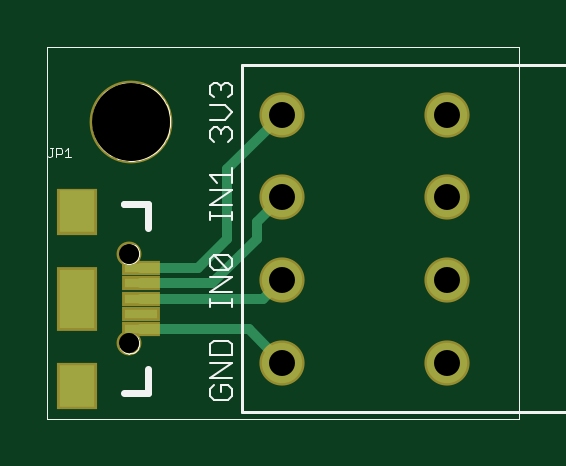
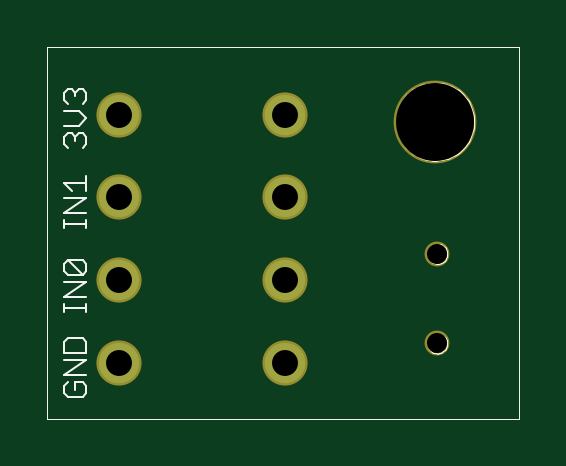
Circuit board: 9 layer files. Board 20.0 x 15.7 mm.
- outline: spring-terminal.boardoutline.ger (3366 bytes)
- bottom_copper: spring-terminal.bottomlayer.ger (269 bytes)
- bottom_silk: spring-terminal.bottomsilkscreen.ger (5174 bytes)
- bottom_mask: spring-terminal.bottomsoldermask.ger (370 bytes)
- drill: spring-terminal.drills.xln (182 bytes)
- paste: spring-terminal.tcream.ger (334 bytes)
- top_copper: spring-terminal.toplayer.ger (815 bytes)
- top_silk: spring-terminal.topsilkscreen.ger (5848 bytes)
- top_mask: spring-terminal.topsoldermask.ger (609 bytes)

=== outline: spring-terminal.boardoutline.ger ===
G75*
%MOIN*%
%OFA0B0*%
%FSLAX24Y24*%
%IPPOS*%
%LPD*%
%AMOC8*
5,1,8,0,0,1.08239X$1,22.5*
%
%ADD10C,0.0000*%
D10*
X001635Y000100D02*
X001635Y006296D01*
X009505Y006296D01*
X009505Y000100D01*
X001635Y000100D01*
X002834Y001352D02*
X002836Y001377D01*
X002842Y001402D01*
X002851Y001426D01*
X002864Y001448D01*
X002881Y001468D01*
X002900Y001485D01*
X002921Y001499D01*
X002945Y001509D01*
X002969Y001516D01*
X002995Y001519D01*
X003020Y001518D01*
X003045Y001513D01*
X003069Y001504D01*
X003092Y001492D01*
X003112Y001477D01*
X003130Y001458D01*
X003145Y001437D01*
X003156Y001414D01*
X003164Y001390D01*
X003168Y001365D01*
X003168Y001339D01*
X003164Y001314D01*
X003156Y001290D01*
X003145Y001267D01*
X003130Y001246D01*
X003112Y001227D01*
X003092Y001212D01*
X003069Y001200D01*
X003045Y001191D01*
X003020Y001186D01*
X002995Y001185D01*
X002969Y001188D01*
X002945Y001195D01*
X002921Y001205D01*
X002900Y001219D01*
X002881Y001236D01*
X002864Y001256D01*
X002851Y001278D01*
X002842Y001302D01*
X002836Y001327D01*
X002834Y001352D01*
X002834Y002848D02*
X002836Y002873D01*
X002842Y002898D01*
X002851Y002922D01*
X002864Y002944D01*
X002881Y002964D01*
X002900Y002981D01*
X002921Y002995D01*
X002945Y003005D01*
X002969Y003012D01*
X002995Y003015D01*
X003020Y003014D01*
X003045Y003009D01*
X003069Y003000D01*
X003092Y002988D01*
X003112Y002973D01*
X003130Y002954D01*
X003145Y002933D01*
X003156Y002910D01*
X003164Y002886D01*
X003168Y002861D01*
X003168Y002835D01*
X003164Y002810D01*
X003156Y002786D01*
X003145Y002763D01*
X003130Y002742D01*
X003112Y002723D01*
X003092Y002708D01*
X003069Y002696D01*
X003045Y002687D01*
X003020Y002682D01*
X002995Y002681D01*
X002969Y002684D01*
X002945Y002691D01*
X002921Y002701D01*
X002900Y002715D01*
X002881Y002732D01*
X002864Y002752D01*
X002851Y002774D01*
X002842Y002798D01*
X002836Y002823D01*
X002834Y002848D01*
X002385Y005050D02*
X002387Y005100D01*
X002393Y005150D01*
X002403Y005200D01*
X002416Y005248D01*
X002433Y005296D01*
X002454Y005342D01*
X002478Y005386D01*
X002506Y005428D01*
X002537Y005468D01*
X002571Y005505D01*
X002608Y005540D01*
X002647Y005571D01*
X002688Y005600D01*
X002732Y005625D01*
X002778Y005647D01*
X002825Y005665D01*
X002873Y005679D01*
X002922Y005690D01*
X002972Y005697D01*
X003022Y005700D01*
X003073Y005699D01*
X003123Y005694D01*
X003173Y005685D01*
X003221Y005673D01*
X003269Y005656D01*
X003315Y005636D01*
X003360Y005613D01*
X003403Y005586D01*
X003443Y005556D01*
X003481Y005523D01*
X003516Y005487D01*
X003549Y005448D01*
X003578Y005407D01*
X003604Y005364D01*
X003627Y005319D01*
X003646Y005272D01*
X003661Y005224D01*
X003673Y005175D01*
X003681Y005125D01*
X003685Y005075D01*
X003685Y005025D01*
X003681Y004975D01*
X003673Y004925D01*
X003661Y004876D01*
X003646Y004828D01*
X003627Y004781D01*
X003604Y004736D01*
X003578Y004693D01*
X003549Y004652D01*
X003516Y004613D01*
X003481Y004577D01*
X003443Y004544D01*
X003403Y004514D01*
X003360Y004487D01*
X003315Y004464D01*
X003269Y004444D01*
X003221Y004427D01*
X003173Y004415D01*
X003123Y004406D01*
X003073Y004401D01*
X003022Y004400D01*
X002972Y004403D01*
X002922Y004410D01*
X002873Y004421D01*
X002825Y004435D01*
X002778Y004453D01*
X002732Y004475D01*
X002688Y004500D01*
X002647Y004529D01*
X002608Y004560D01*
X002571Y004595D01*
X002537Y004632D01*
X002506Y004672D01*
X002478Y004714D01*
X002454Y004758D01*
X002433Y004804D01*
X002416Y004852D01*
X002403Y004900D01*
X002393Y004950D01*
X002387Y005000D01*
X002385Y005050D01*
M02*

=== bottom_copper: spring-terminal.bottomlayer.ger ===
G75*
%MOIN*%
%OFA0B0*%
%FSLAX24Y24*%
%IPPOS*%
%LPD*%
%AMOC8*
5,1,8,0,0,1.08239X$1,22.5*
%
%ADD10C,0.0673*%
D10*
X005548Y001033D03*
X005548Y002411D03*
X005548Y003789D03*
X005548Y005167D03*
X008304Y005167D03*
X008304Y003789D03*
X008304Y002411D03*
X008304Y001033D03*
M02*

=== bottom_silk: spring-terminal.bottomsilkscreen.ger ===
G75*
%MOIN*%
%OFA0B0*%
%FSLAX24Y24*%
%IPPOS*%
%LPD*%
%AMOC8*
5,1,8,0,0,1.08239X$1,22.5*
%
%ADD10C,0.0000*%
%ADD11C,0.0030*%
D10*
X001635Y000100D02*
X001635Y006296D01*
X009505Y006296D01*
X009505Y000100D01*
X001635Y000100D01*
X002834Y001352D02*
X002836Y001377D01*
X002842Y001402D01*
X002851Y001426D01*
X002864Y001448D01*
X002881Y001468D01*
X002900Y001485D01*
X002921Y001499D01*
X002945Y001509D01*
X002969Y001516D01*
X002995Y001519D01*
X003020Y001518D01*
X003045Y001513D01*
X003069Y001504D01*
X003092Y001492D01*
X003112Y001477D01*
X003130Y001458D01*
X003145Y001437D01*
X003156Y001414D01*
X003164Y001390D01*
X003168Y001365D01*
X003168Y001339D01*
X003164Y001314D01*
X003156Y001290D01*
X003145Y001267D01*
X003130Y001246D01*
X003112Y001227D01*
X003092Y001212D01*
X003069Y001200D01*
X003045Y001191D01*
X003020Y001186D01*
X002995Y001185D01*
X002969Y001188D01*
X002945Y001195D01*
X002921Y001205D01*
X002900Y001219D01*
X002881Y001236D01*
X002864Y001256D01*
X002851Y001278D01*
X002842Y001302D01*
X002836Y001327D01*
X002834Y001352D01*
X002834Y002848D02*
X002836Y002873D01*
X002842Y002898D01*
X002851Y002922D01*
X002864Y002944D01*
X002881Y002964D01*
X002900Y002981D01*
X002921Y002995D01*
X002945Y003005D01*
X002969Y003012D01*
X002995Y003015D01*
X003020Y003014D01*
X003045Y003009D01*
X003069Y003000D01*
X003092Y002988D01*
X003112Y002973D01*
X003130Y002954D01*
X003145Y002933D01*
X003156Y002910D01*
X003164Y002886D01*
X003168Y002861D01*
X003168Y002835D01*
X003164Y002810D01*
X003156Y002786D01*
X003145Y002763D01*
X003130Y002742D01*
X003112Y002723D01*
X003092Y002708D01*
X003069Y002696D01*
X003045Y002687D01*
X003020Y002682D01*
X002995Y002681D01*
X002969Y002684D01*
X002945Y002691D01*
X002921Y002701D01*
X002900Y002715D01*
X002881Y002732D01*
X002864Y002752D01*
X002851Y002774D01*
X002842Y002798D01*
X002836Y002823D01*
X002834Y002848D01*
X002385Y005050D02*
X002387Y005100D01*
X002393Y005150D01*
X002403Y005200D01*
X002416Y005248D01*
X002433Y005296D01*
X002454Y005342D01*
X002478Y005386D01*
X002506Y005428D01*
X002537Y005468D01*
X002571Y005505D01*
X002608Y005540D01*
X002647Y005571D01*
X002688Y005600D01*
X002732Y005625D01*
X002778Y005647D01*
X002825Y005665D01*
X002873Y005679D01*
X002922Y005690D01*
X002972Y005697D01*
X003022Y005700D01*
X003073Y005699D01*
X003123Y005694D01*
X003173Y005685D01*
X003221Y005673D01*
X003269Y005656D01*
X003315Y005636D01*
X003360Y005613D01*
X003403Y005586D01*
X003443Y005556D01*
X003481Y005523D01*
X003516Y005487D01*
X003549Y005448D01*
X003578Y005407D01*
X003604Y005364D01*
X003627Y005319D01*
X003646Y005272D01*
X003661Y005224D01*
X003673Y005175D01*
X003681Y005125D01*
X003685Y005075D01*
X003685Y005025D01*
X003681Y004975D01*
X003673Y004925D01*
X003661Y004876D01*
X003646Y004828D01*
X003627Y004781D01*
X003604Y004736D01*
X003578Y004693D01*
X003549Y004652D01*
X003516Y004613D01*
X003481Y004577D01*
X003443Y004544D01*
X003403Y004514D01*
X003360Y004487D01*
X003315Y004464D01*
X003269Y004444D01*
X003221Y004427D01*
X003173Y004415D01*
X003123Y004406D01*
X003073Y004401D01*
X003022Y004400D01*
X002972Y004403D01*
X002922Y004410D01*
X002873Y004421D01*
X002825Y004435D01*
X002778Y004453D01*
X002732Y004475D01*
X002688Y004500D01*
X002647Y004529D01*
X002608Y004560D01*
X002571Y004595D01*
X002537Y004632D01*
X002506Y004672D01*
X002478Y004714D01*
X002454Y004758D01*
X002433Y004804D01*
X002416Y004852D01*
X002403Y004900D01*
X002393Y004950D01*
X002387Y005000D01*
X002385Y005050D01*
D11*
X008850Y005102D02*
X008973Y005225D01*
X009220Y005225D01*
X009158Y005347D02*
X009220Y005408D01*
X009220Y005532D01*
X009158Y005594D01*
X009097Y005594D01*
X009035Y005532D01*
X008973Y005594D01*
X008911Y005594D01*
X008850Y005532D01*
X008850Y005408D01*
X008911Y005347D01*
X009035Y005470D02*
X009035Y005532D01*
X008850Y005102D02*
X008973Y004978D01*
X009220Y004978D01*
X009158Y004857D02*
X009097Y004857D01*
X009035Y004795D01*
X008973Y004857D01*
X008911Y004857D01*
X008850Y004795D01*
X008850Y004672D01*
X008911Y004610D01*
X009035Y004733D02*
X009035Y004795D01*
X009158Y004857D02*
X009220Y004795D01*
X009220Y004672D01*
X009158Y004610D01*
X008850Y004144D02*
X008850Y003897D01*
X008850Y003775D02*
X009220Y003775D01*
X009097Y003897D02*
X009220Y004020D01*
X008850Y004020D01*
X008850Y003775D02*
X009220Y003528D01*
X008850Y003528D01*
X008850Y003406D02*
X008850Y003283D01*
X008850Y003345D02*
X009220Y003345D01*
X009220Y003406D02*
X009220Y003283D01*
X009158Y002744D02*
X008911Y002744D01*
X008850Y002682D01*
X008850Y002558D01*
X008911Y002497D01*
X009158Y002744D01*
X009220Y002682D01*
X009220Y002558D01*
X009158Y002497D01*
X008911Y002497D01*
X008850Y002375D02*
X009220Y002375D01*
X009220Y002128D02*
X008850Y002375D01*
X008850Y002128D02*
X009220Y002128D01*
X009220Y002006D02*
X009220Y001883D01*
X009220Y001945D02*
X008850Y001945D01*
X008850Y002006D02*
X008850Y001883D01*
X008911Y001444D02*
X009158Y001444D01*
X009220Y001382D01*
X009220Y001197D01*
X008850Y001197D01*
X008850Y001382D01*
X008911Y001444D01*
X008850Y001075D02*
X009220Y001075D01*
X009220Y000828D02*
X008850Y001075D01*
X008850Y000828D02*
X009220Y000828D01*
X009158Y000707D02*
X009220Y000645D01*
X009220Y000522D01*
X009158Y000460D01*
X008911Y000460D01*
X008850Y000522D01*
X008850Y000645D01*
X008911Y000707D01*
X009035Y000707D01*
X009035Y000583D01*
M02*

=== bottom_mask: spring-terminal.bottomsoldermask.ger ===
G75*
%MOIN*%
%OFA0B0*%
%FSLAX24Y24*%
%IPPOS*%
%LPD*%
%AMOC8*
5,1,8,0,0,1.08239X$1,22.5*
%
%ADD10C,0.0415*%
%ADD11C,0.0753*%
%ADD12C,0.1380*%
D10*
X003001Y001352D03*
X003001Y002848D03*
D11*
X005548Y002411D03*
X005548Y001033D03*
X008304Y001033D03*
X008304Y002411D03*
X008304Y003789D03*
X008304Y005167D03*
X005548Y005167D03*
X005548Y003789D03*
D12*
X003035Y005050D03*
M02*

=== drill: spring-terminal.drills.xln ===
%
M48
M72
T01C0.0335
T02C0.0433
T03C0.1300
%
T01
X3001Y1352
X3001Y2848
T02
X5548Y2411
X5548Y1033
X8304Y1033
X8304Y2411
X8304Y3789
X8304Y5167
X5548Y5167
X5548Y3789
T03
X3035Y5050
M30

=== paste: spring-terminal.tcream.ger ===
G75*
%MOIN*%
%OFA0B0*%
%FSLAX24Y24*%
%IPPOS*%
%LPD*%
%AMOC8*
5,1,8,0,0,1.08239X$1,22.5*
%
%ADD10R,0.0551X0.0157*%
%ADD11R,0.0591X0.0709*%
%ADD12R,0.0276X0.0591*%
D10*
X003198Y001588D03*
X003198Y001844D03*
X003198Y002100D03*
X003198Y002356D03*
X003198Y002612D03*
D11*
X002135Y000650D03*
X002135Y003550D03*
D12*
X002135Y002100D03*
M02*

=== top_copper: spring-terminal.toplayer.ger ===
G75*
%MOIN*%
%OFA0B0*%
%FSLAX24Y24*%
%IPPOS*%
%LPD*%
%AMOC8*
5,1,8,0,0,1.08239X$1,22.5*
%
%ADD10R,0.0551X0.0157*%
%ADD11R,0.0591X0.0709*%
%ADD12R,0.0591X0.0984*%
%ADD13C,0.0673*%
%ADD14C,0.0160*%
D10*
X003198Y001588D03*
X003198Y001844D03*
X003198Y002100D03*
X003198Y002356D03*
X003198Y002612D03*
D11*
X002135Y000643D03*
X002135Y003557D03*
D12*
X002135Y002100D03*
D13*
X005548Y002411D03*
X005548Y001033D03*
X008304Y001033D03*
X008304Y002411D03*
X008304Y003789D03*
X008304Y005167D03*
X005548Y005167D03*
X005548Y003789D03*
D14*
X005135Y003376D01*
X005135Y003100D01*
X004391Y002356D01*
X003198Y002356D01*
X003198Y002612D02*
X004146Y002612D01*
X004635Y003100D01*
X004635Y004254D01*
X005548Y005167D01*
X005548Y002411D02*
X005237Y002100D01*
X003198Y002100D01*
X003198Y001588D02*
X004993Y001588D01*
X005548Y001033D01*
M02*

=== top_silk: spring-terminal.topsilkscreen.ger ===
G75*
%MOIN*%
%OFA0B0*%
%FSLAX24Y24*%
%IPPOS*%
%LPD*%
%AMOC8*
5,1,8,0,0,1.08239X$1,22.5*
%
%ADD10C,0.0000*%
%ADD11C,0.0030*%
%ADD12C,0.0010*%
%ADD13C,0.0120*%
%ADD14C,0.0050*%
D10*
X001635Y000100D02*
X001635Y006296D01*
X009505Y006296D01*
X009505Y000100D01*
X001635Y000100D01*
X002834Y001352D02*
X002836Y001377D01*
X002842Y001402D01*
X002851Y001426D01*
X002864Y001448D01*
X002881Y001468D01*
X002900Y001485D01*
X002921Y001499D01*
X002945Y001509D01*
X002969Y001516D01*
X002995Y001519D01*
X003020Y001518D01*
X003045Y001513D01*
X003069Y001504D01*
X003092Y001492D01*
X003112Y001477D01*
X003130Y001458D01*
X003145Y001437D01*
X003156Y001414D01*
X003164Y001390D01*
X003168Y001365D01*
X003168Y001339D01*
X003164Y001314D01*
X003156Y001290D01*
X003145Y001267D01*
X003130Y001246D01*
X003112Y001227D01*
X003092Y001212D01*
X003069Y001200D01*
X003045Y001191D01*
X003020Y001186D01*
X002995Y001185D01*
X002969Y001188D01*
X002945Y001195D01*
X002921Y001205D01*
X002900Y001219D01*
X002881Y001236D01*
X002864Y001256D01*
X002851Y001278D01*
X002842Y001302D01*
X002836Y001327D01*
X002834Y001352D01*
X002834Y002848D02*
X002836Y002873D01*
X002842Y002898D01*
X002851Y002922D01*
X002864Y002944D01*
X002881Y002964D01*
X002900Y002981D01*
X002921Y002995D01*
X002945Y003005D01*
X002969Y003012D01*
X002995Y003015D01*
X003020Y003014D01*
X003045Y003009D01*
X003069Y003000D01*
X003092Y002988D01*
X003112Y002973D01*
X003130Y002954D01*
X003145Y002933D01*
X003156Y002910D01*
X003164Y002886D01*
X003168Y002861D01*
X003168Y002835D01*
X003164Y002810D01*
X003156Y002786D01*
X003145Y002763D01*
X003130Y002742D01*
X003112Y002723D01*
X003092Y002708D01*
X003069Y002696D01*
X003045Y002687D01*
X003020Y002682D01*
X002995Y002681D01*
X002969Y002684D01*
X002945Y002691D01*
X002921Y002701D01*
X002900Y002715D01*
X002881Y002732D01*
X002864Y002752D01*
X002851Y002774D01*
X002842Y002798D01*
X002836Y002823D01*
X002834Y002848D01*
X002385Y005050D02*
X002387Y005100D01*
X002393Y005150D01*
X002403Y005200D01*
X002416Y005248D01*
X002433Y005296D01*
X002454Y005342D01*
X002478Y005386D01*
X002506Y005428D01*
X002537Y005468D01*
X002571Y005505D01*
X002608Y005540D01*
X002647Y005571D01*
X002688Y005600D01*
X002732Y005625D01*
X002778Y005647D01*
X002825Y005665D01*
X002873Y005679D01*
X002922Y005690D01*
X002972Y005697D01*
X003022Y005700D01*
X003073Y005699D01*
X003123Y005694D01*
X003173Y005685D01*
X003221Y005673D01*
X003269Y005656D01*
X003315Y005636D01*
X003360Y005613D01*
X003403Y005586D01*
X003443Y005556D01*
X003481Y005523D01*
X003516Y005487D01*
X003549Y005448D01*
X003578Y005407D01*
X003604Y005364D01*
X003627Y005319D01*
X003646Y005272D01*
X003661Y005224D01*
X003673Y005175D01*
X003681Y005125D01*
X003685Y005075D01*
X003685Y005025D01*
X003681Y004975D01*
X003673Y004925D01*
X003661Y004876D01*
X003646Y004828D01*
X003627Y004781D01*
X003604Y004736D01*
X003578Y004693D01*
X003549Y004652D01*
X003516Y004613D01*
X003481Y004577D01*
X003443Y004544D01*
X003403Y004514D01*
X003360Y004487D01*
X003315Y004464D01*
X003269Y004444D01*
X003221Y004427D01*
X003173Y004415D01*
X003123Y004406D01*
X003073Y004401D01*
X003022Y004400D01*
X002972Y004403D01*
X002922Y004410D01*
X002873Y004421D01*
X002825Y004435D01*
X002778Y004453D01*
X002732Y004475D01*
X002688Y004500D01*
X002647Y004529D01*
X002608Y004560D01*
X002571Y004595D01*
X002537Y004632D01*
X002506Y004672D01*
X002478Y004714D01*
X002454Y004758D01*
X002433Y004804D01*
X002416Y004852D01*
X002403Y004900D01*
X002393Y004950D01*
X002387Y005000D01*
X002385Y005050D01*
D11*
X004349Y005083D02*
X004596Y005083D01*
X004720Y005207D01*
X004596Y005330D01*
X004349Y005330D01*
X004411Y005452D02*
X004349Y005513D01*
X004349Y005637D01*
X004411Y005699D01*
X004473Y005699D01*
X004534Y005637D01*
X004596Y005699D01*
X004658Y005699D01*
X004720Y005637D01*
X004720Y005513D01*
X004658Y005452D01*
X004534Y005575D02*
X004534Y005637D01*
X004473Y004962D02*
X004411Y004962D01*
X004349Y004900D01*
X004349Y004777D01*
X004411Y004715D01*
X004534Y004838D02*
X004534Y004900D01*
X004596Y004962D01*
X004658Y004962D01*
X004720Y004900D01*
X004720Y004777D01*
X004658Y004715D01*
X004534Y004900D02*
X004473Y004962D01*
X004720Y004276D02*
X004720Y004029D01*
X004720Y003907D02*
X004349Y003907D01*
X004473Y004029D02*
X004349Y004152D01*
X004720Y004152D01*
X004720Y003907D02*
X004349Y003661D01*
X004720Y003661D01*
X004720Y003538D02*
X004720Y003415D01*
X004720Y003477D02*
X004349Y003477D01*
X004349Y003538D02*
X004349Y003415D01*
X004411Y002826D02*
X004658Y002579D01*
X004720Y002641D01*
X004720Y002764D01*
X004658Y002826D01*
X004411Y002826D01*
X004349Y002764D01*
X004349Y002641D01*
X004411Y002579D01*
X004658Y002579D01*
X004720Y002457D02*
X004349Y002457D01*
X004349Y002211D02*
X004720Y002457D01*
X004720Y002211D02*
X004349Y002211D01*
X004349Y002088D02*
X004349Y001965D01*
X004349Y002027D02*
X004720Y002027D01*
X004720Y002088D02*
X004720Y001965D01*
X004658Y001399D02*
X004411Y001399D01*
X004349Y001337D01*
X004349Y001152D01*
X004720Y001152D01*
X004720Y001337D01*
X004658Y001399D01*
X004720Y001030D02*
X004349Y001030D01*
X004349Y000783D02*
X004720Y001030D01*
X004720Y000783D02*
X004349Y000783D01*
X004411Y000662D02*
X004349Y000600D01*
X004349Y000477D01*
X004411Y000415D01*
X004658Y000415D01*
X004720Y000477D01*
X004720Y000600D01*
X004658Y000662D01*
X004534Y000662D01*
X004534Y000538D01*
D12*
X002034Y004455D02*
X001934Y004455D01*
X001984Y004455D02*
X001984Y004605D01*
X001934Y004555D01*
X001887Y004530D02*
X001862Y004505D01*
X001787Y004505D01*
X001787Y004455D02*
X001787Y004605D01*
X001862Y004605D01*
X001887Y004580D01*
X001887Y004530D01*
X001740Y004605D02*
X001690Y004605D01*
X001715Y004605D02*
X001715Y004480D01*
X001690Y004455D01*
X001665Y004455D01*
X001640Y004480D01*
D13*
X002922Y003675D02*
X002922Y003672D01*
X003309Y003672D01*
X003316Y003675D02*
X003316Y003281D01*
X003316Y000919D02*
X003316Y000525D01*
X002922Y000525D01*
D14*
X004879Y000206D02*
X010391Y000206D01*
X010391Y005994D01*
X004879Y005994D01*
X004879Y000206D01*
M02*

=== top_mask: spring-terminal.topsoldermask.ger ===
G75*
%MOIN*%
%OFA0B0*%
%FSLAX24Y24*%
%IPPOS*%
%LPD*%
%AMOC8*
5,1,8,0,0,1.08239X$1,22.5*
%
%ADD10R,0.0631X0.0237*%
%ADD11C,0.0415*%
%ADD12R,0.0669X0.0787*%
%ADD13R,0.0669X0.1063*%
%ADD14C,0.0753*%
%ADD15C,0.1380*%
D10*
X003198Y001588D03*
X003198Y001844D03*
X003198Y002100D03*
X003198Y002356D03*
X003198Y002612D03*
D11*
X003001Y002848D03*
X003001Y001352D03*
D12*
X002135Y000650D03*
X002135Y003550D03*
D13*
X002135Y002100D03*
D14*
X005548Y002411D03*
X005548Y001033D03*
X008304Y001033D03*
X008304Y002411D03*
X008304Y003789D03*
X008304Y005167D03*
X005548Y005167D03*
X005548Y003789D03*
D15*
X003035Y005050D03*
M02*

